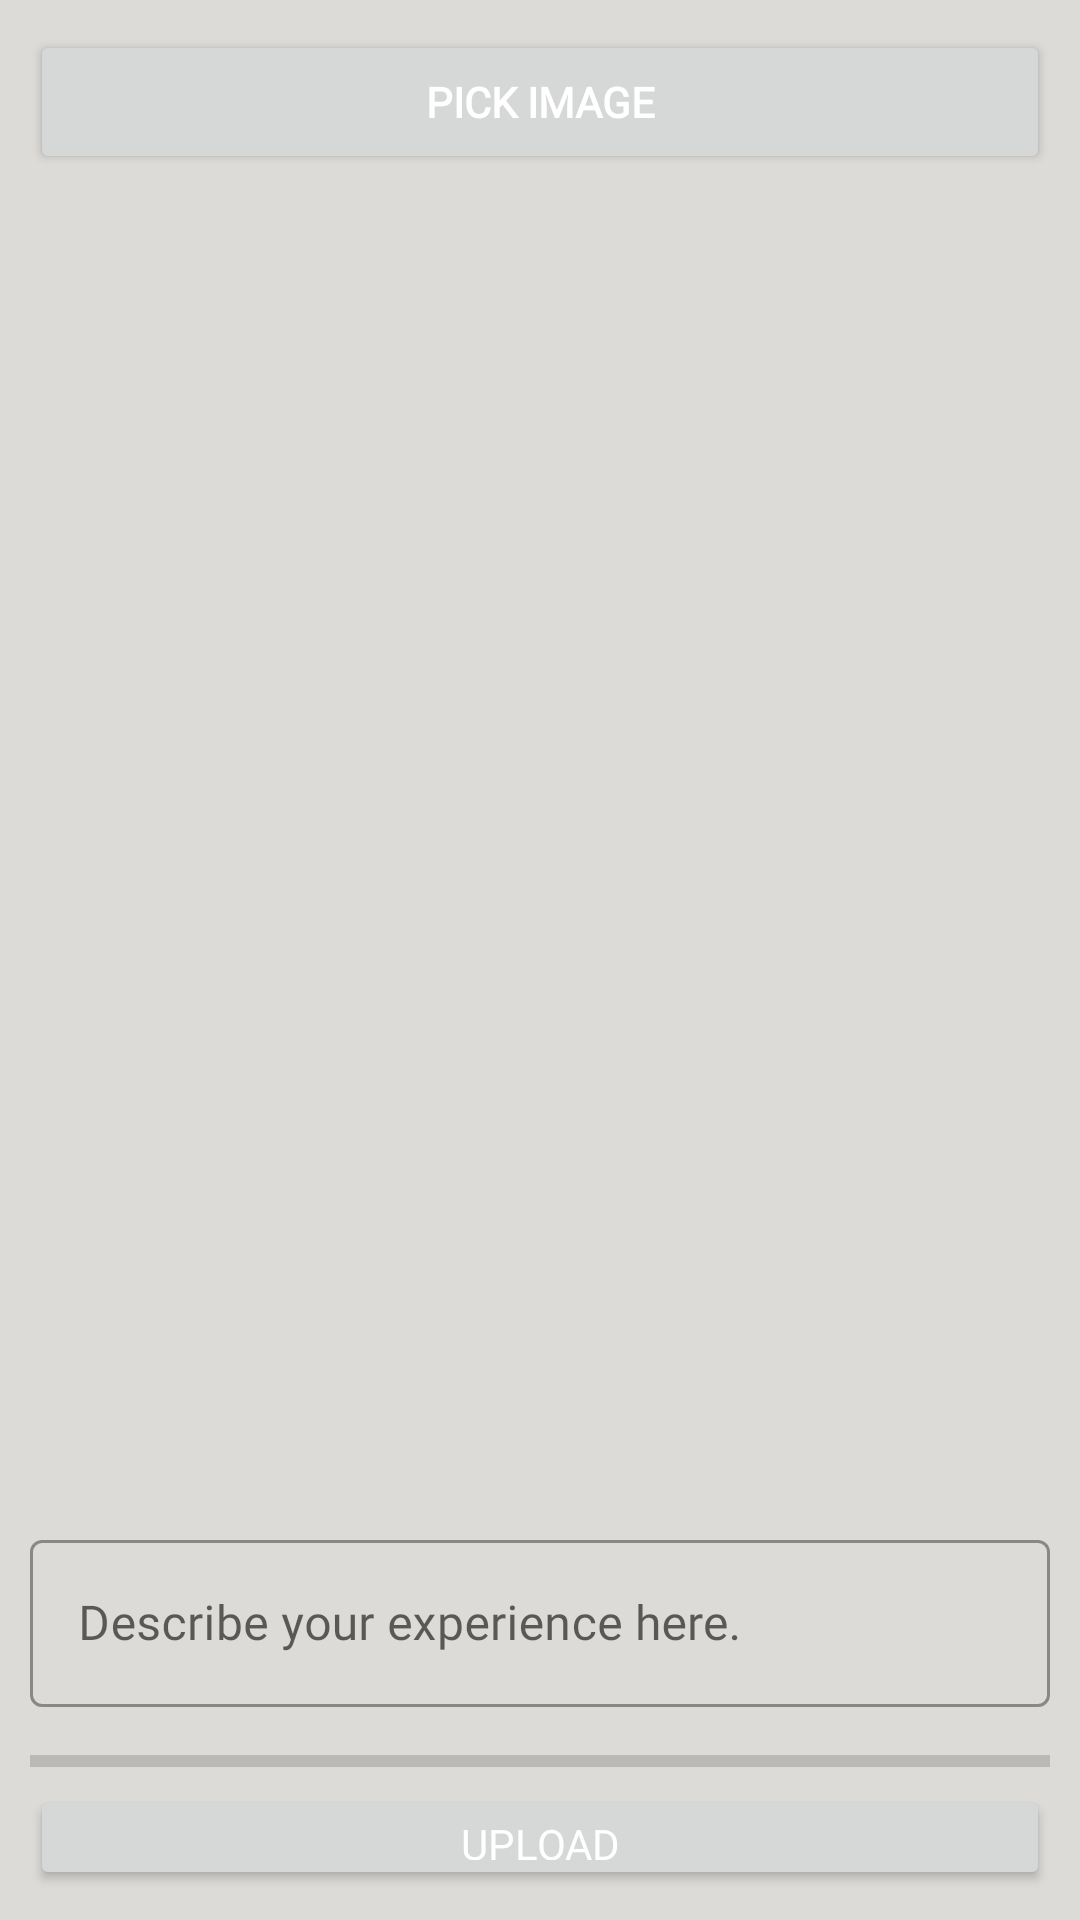

Write the Android layout XML for this screen, with the resource values it uses.
<!-- AndroidManifest.xml: application theme Theme.EHealth -->
<!-- res/layout/activity_upload_results.xml -->
<?xml version="1.0" encoding="utf-8"?>
<LinearLayout xmlns:android="http://schemas.android.com/apk/res/android"
    xmlns:app="http://schemas.android.com/apk/res-auto"
    xmlns:tools="http://schemas.android.com/tools"
    android:layout_width="match_parent"
    android:layout_height="match_parent"
    android:orientation="vertical"
    android:padding="10dp"
    android:background="#DCDBD8"
    tools:context=".UploadResults">

    <Button
        android:id="@+id/pickImage"
        android:layout_width="match_parent"
        android:layout_height="wrap_content"
        android:text="PICK IMAGE"
        android:textColor="@color/white"
        android:fontFamily="@font/font2"
        android:textStyle="bold"/>
    <ImageView
        android:id="@+id/display"
        android:layout_width="match_parent"
        android:layout_height="450dp"/>
    <com.google.android.material.textfield.TextInputLayout
        android:id="@+id/caption"
        android:layout_width="match_parent"
        android:layout_height="wrap_content"
        android:hint="Describe your experience here."
        style="@style/Widget.MaterialComponents.TextInputLayout.OutlinedBox">
        <com.google.android.material.textfield.TextInputEditText
            android:layout_width="match_parent"
            android:layout_height="wrap_content"
            android:textColor="@color/black"
            android:fontFamily="@font/font2"
            android:inputType="textLongMessage"/>
    </com.google.android.material.textfield.TextInputLayout>
    <ProgressBar
        android:id="@+id/uploadProgress"
        android:layout_marginTop="10dp"
        android:layout_width="match_parent"
        android:layout_height="wrap_content"
        style="@style/Widget.AppCompat.ProgressBar.Horizontal"/>
     <Button
         android:id="@+id/post"
         android:layout_width="match_parent"
         android:layout_height="wrap_content"
         android:text="UPLOAD"
         android:fontFamily="@font/font2"
         android:textColor="@color/white"/>
</LinearLayout>
<!-- resources referenced by this layout -->
<resources>
  <color name="black">#FF000000</color>
  <color name="white">#FFFFFFFF</color>
  <style name="Theme.EHealth" parent="Theme.MaterialComponents.DayNight.NoActionBar">
          
          <item name="colorPrimary">@color/purple_500</item>
          <item name="colorPrimaryVariant">@color/purple_700</item>
          <item name="colorOnPrimary">@color/white</item>
          
          <item name="colorSecondary">@color/teal_200</item>
          <item name="colorSecondaryVariant">@color/teal_700</item>
          <item name="colorOnSecondary">@color/black</item>
          
          <item name="android:statusBarColor">?attr/colorPrimaryVariant</item>
          
      </style>
  <color name="purple_500">#008577</color>
  <color name="purple_700">#005746</color>
  <color name="teal_200">#FF03DAC5</color>
  <color name="teal_700">#FF018786</color>
</resources>
